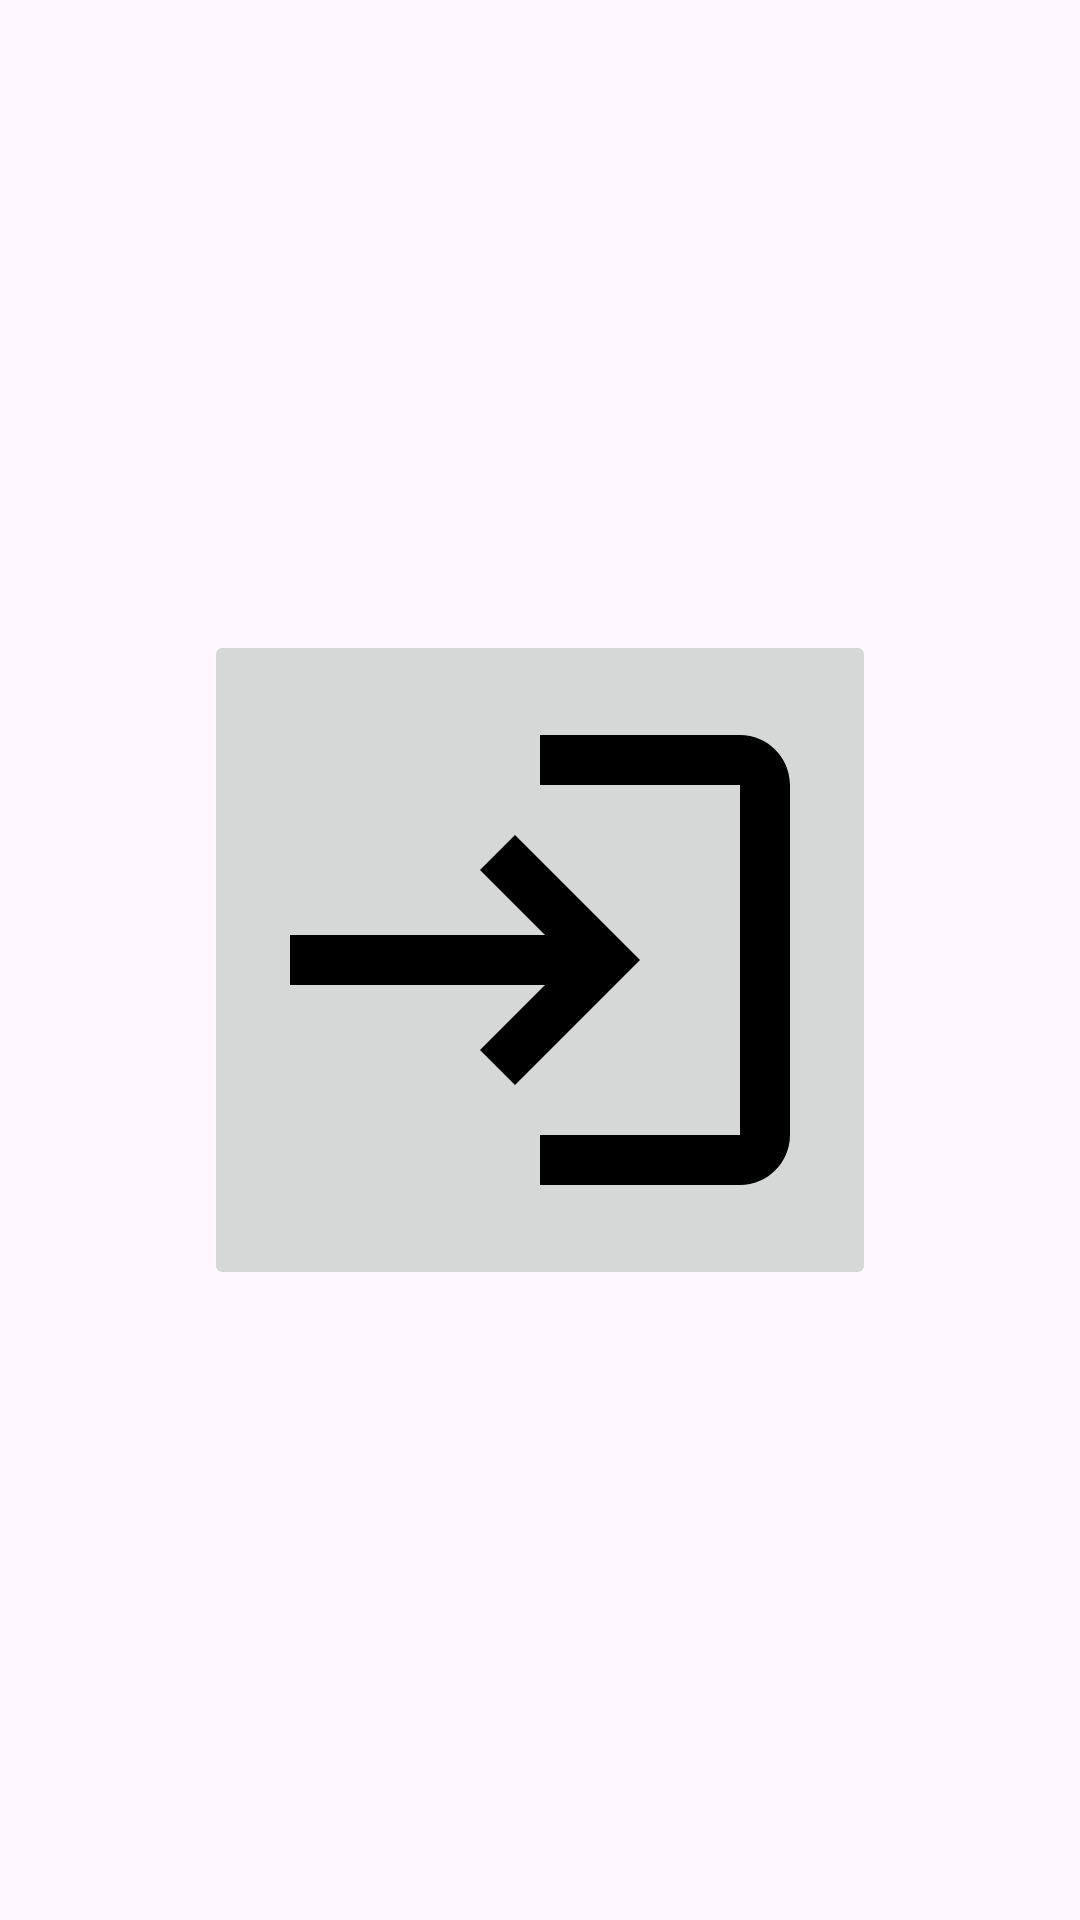

Write the Android layout XML for this screen, with the resource values it uses.
<!-- AndroidManifest.xml: application theme Theme.MADLABEXAM -->
<!-- res/layout/fragment_user_login.xml -->
<?xml version="1.0" encoding="utf-8"?>
<androidx.constraintlayout.widget.ConstraintLayout xmlns:android="http://schemas.android.com/apk/res/android"
    xmlns:app="http://schemas.android.com/apk/res-auto"
    xmlns:tools="http://schemas.android.com/tools"
    android:layout_width="match_parent"
    android:layout_height="match_parent"
    tools:context=".UserLoginFragment">

    <ImageButton
        android:id="@+id/imageButton"
        android:layout_width="wrap_content"
        android:layout_height="wrap_content"
        android:src="@drawable/login_24"
        app:layout_constraintBottom_toBottomOf="parent"
        app:layout_constraintEnd_toEndOf="parent"
        app:layout_constraintHorizontal_bias="0.5"
        app:layout_constraintStart_toStartOf="parent"
        app:layout_constraintTop_toTopOf="parent"
        app:layout_constraintVertical_bias="0.5" />
</androidx.constraintlayout.widget.ConstraintLayout>
<!-- resources referenced by this layout -->
<resources>
  <!-- drawable login_24 (drawable) -->
  <vector android:autoMirrored="true" android:height="200dp"
      android:tint="#000000" android:viewportHeight="24"
      android:viewportWidth="24" android:width="200dp" xmlns:android="http://schemas.android.com/apk/res/android">
      <path android:fillColor="@android:color/white" android:pathData="M11,7L9.6,8.4l2.6,2.6H2v2h10.2l-2.6,2.6L11,17l5,-5L11,7zM20,19h-8v2h8c1.1,0 2,-0.9 2,-2V5c0,-1.1 -0.9,-2 -2,-2h-8v2h8V19z"/>
  </vector>
  <style name="Theme.MADLABEXAM" parent="Base.Theme.MADLABEXAM" />
  <style name="Base.Theme.MADLABEXAM" parent="Theme.Material3.DayNight.NoActionBar">
          
          
      </style>
</resources>
